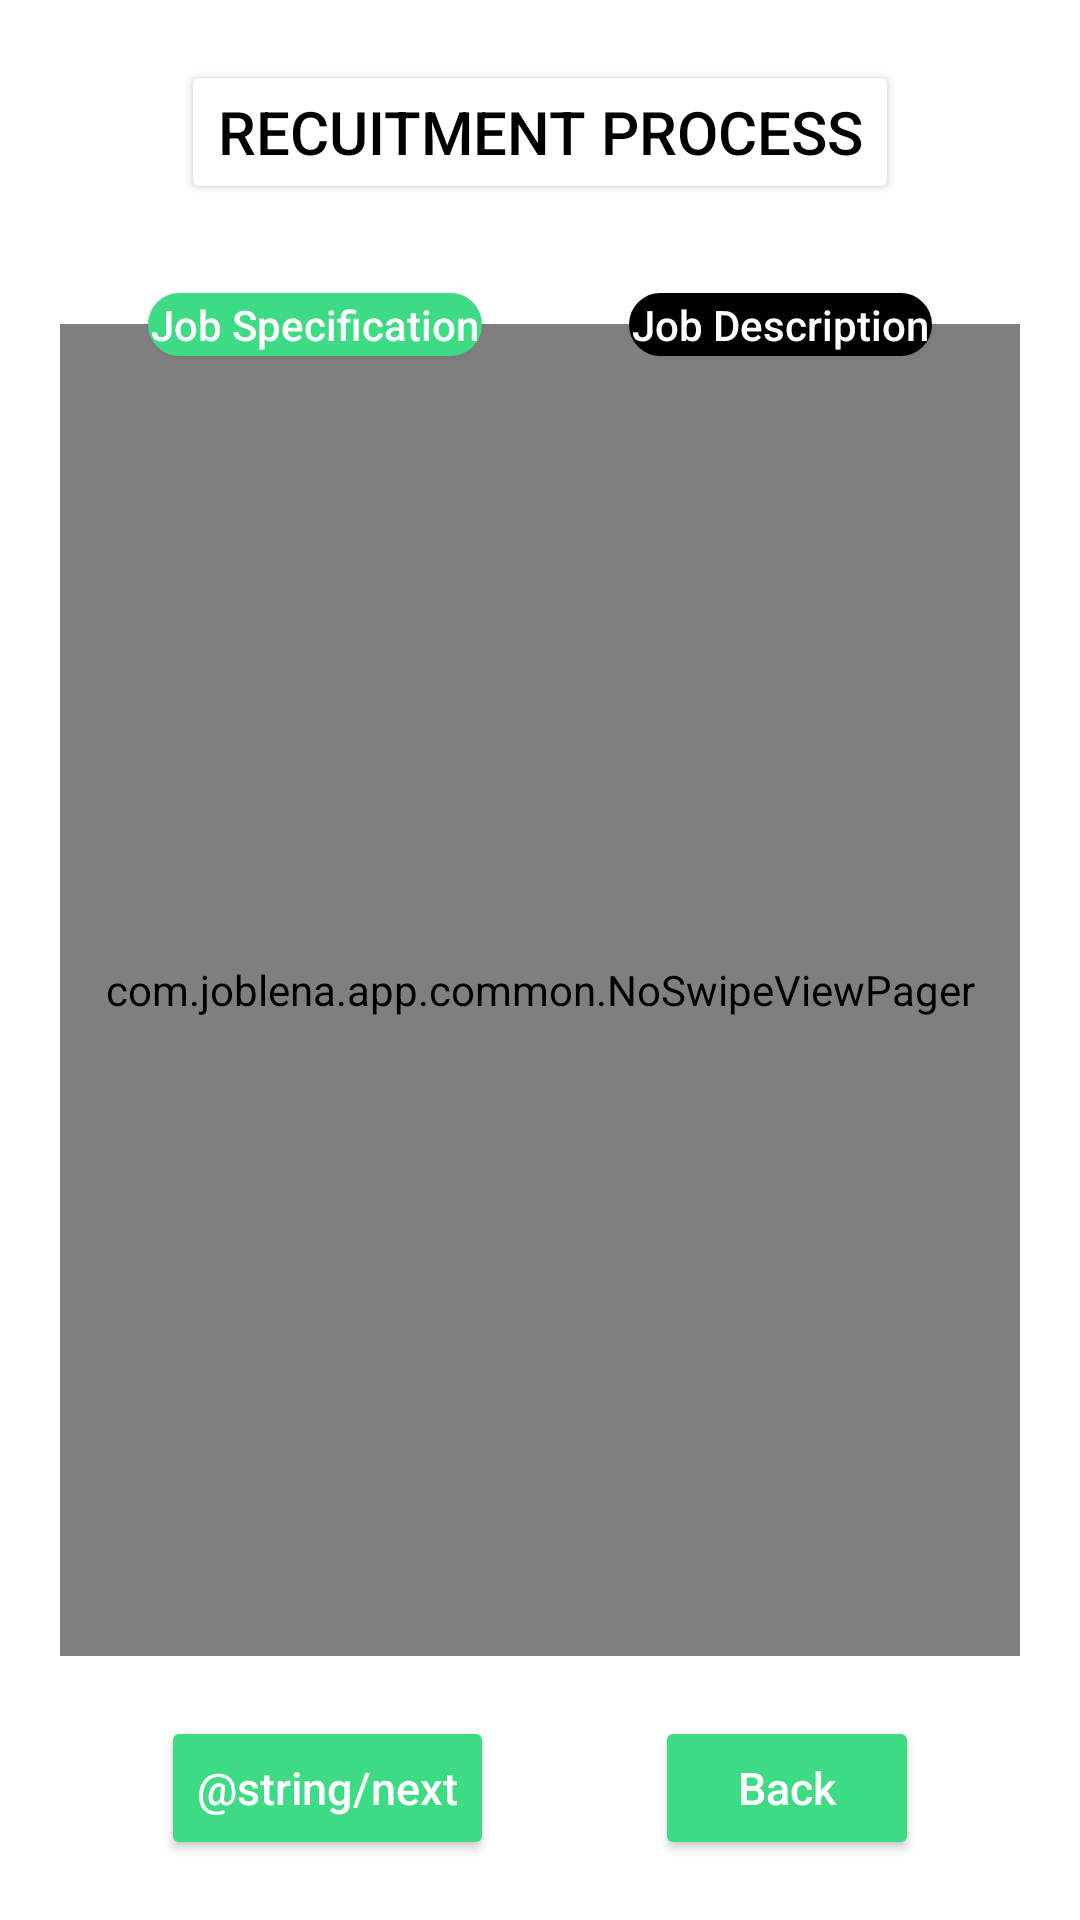

Layout XML and referenced resources for this Android screen:
<!-- AndroidManifest.xml: application theme AppTheme -->
<!-- res/layout/activity_job.xml -->
<?xml version="1.0" encoding="utf-8"?>
<layout>
    <androidx.constraintlayout.widget.ConstraintLayout
        xmlns:android="http://schemas.android.com/apk/res/android"
        xmlns:app="http://schemas.android.com/apk/res-auto"
        xmlns:tools="http://schemas.android.com/tools"
        android:layout_width="match_parent"
        android:layout_height="match_parent"
        tools:context=".presentation.components.recutment_job.JobActivity">
        <Button
            android:layout_width="wrap_content"
            android:layout_height="wrap_content"
            android:textColor="@color/black"
            android:textSize="20sp"
            android:layout_marginBottom="20dp"
            android:layout_marginTop="20dp"
            android:text="Recuitment Process"
            app:layout_constraintTop_toTopOf="parent"
            app:layout_constraintStart_toStartOf="parent"
            app:layout_constraintEnd_toEndOf="parent"
            app:layout_constraintBottom_toTopOf="@id/viewpager"
            android:backgroundTint="@color/white"
            android:textAllCaps="true"
            android:id="@+id/process_btn"
            android:maxLines="1" />

        
        <Button
            android:id="@+id/job_desc_btn"
            android:layout_width="wrap_content"
            android:layout_height="wrap_content"
            android:textColor="@color/white"
            android:textSize="14sp"
            android:layout_marginTop="30dp"
            android:text="Job Description"
            app:layout_constraintTop_toTopOf="@+id/viewpager"
            app:layout_constraintBottom_toTopOf="@+id/viewpager"
            app:layout_constraintTop_toBottomOf="@+id/process_btn"
            app:layout_constraintEnd_toEndOf="parent"
            app:layout_constraintStart_toEndOf="@id/job_specification_btn"
            android:background="@drawable/rounded_button"
            android:backgroundTint="@color/black"
            android:minWidth="0dp"
            android:minHeight="0dp"
            android:textAllCaps="false"
            android:layout_marginBottom="20dp"
            android:maxLines="1" />
        <Button
            android:background="@drawable/rounded_button"
            android:id="@+id/job_specification_btn"
            android:layout_width="wrap_content"
            android:layout_height="wrap_content"
            android:textColor="@color/white"
            android:minWidth="0dp"
            android:minHeight="0dp"
            android:backgroundTint="@color/green"
            android:textSize="14sp"
            android:layout_marginTop="20dp"
            android:text="Job Specification"
            app:layout_constraintTop_toTopOf="@+id/viewpager"
            app:layout_constraintBottom_toTopOf="@+id/viewpager"
            app:layout_constraintTop_toBottomOf="@+id/process_btn"
            app:layout_constraintEnd_toStartOf="@id/job_desc_btn"
            app:layout_constraintStart_toStartOf="parent"
            android:textAllCaps="false"
            android:layout_marginBottom="20dp"
            android:maxLines="1" />

        
        <com.joblena.app.common.NoSwipeViewPager
            android:id="@+id/viewpager"
            android:layout_width="0dp"
            android:layout_height="0dp"
            app:layout_constraintStart_toStartOf="parent"
            app:layout_constraintEnd_toEndOf="parent"
            app:layout_constraintBottom_toTopOf="@+id/next_btn"
            android:layout_margin="20dp"
            app:layout_constraintTop_toBottomOf="@+id/process_btn"
            />

        
        <Button
            android:id="@+id/next_btn"
            android:layout_width="wrap_content"
            android:layout_height="wrap_content"
            android:textColor="@color/white"
            android:textSize="15sp"
            android:layout_marginTop="20dp"
            android:text="@string/next"
            app:layout_constraintEnd_toStartOf="@+id/previous_btn"
            app:layout_constraintBottom_toBottomOf="parent"
            app:layout_constraintStart_toStartOf="parent"
            android:backgroundTint="@color/green"
            android:textAllCaps="false"
            android:layout_marginBottom="20dp"
            android:maxLines="1" />
        <Button
            android:id="@+id/previous_btn"
            android:layout_width="wrap_content"
            android:layout_height="wrap_content"
            android:textColor="@color/white"
            android:textSize="15sp"
            android:layout_marginTop="20dp"
            android:text="Back"
            app:layout_constraintStart_toEndOf="@+id/next_btn"
            app:layout_constraintBottom_toBottomOf="parent"
            app:layout_constraintEnd_toEndOf="parent"
            android:backgroundTint="@color/green"
            android:textAllCaps="false"
            android:layout_marginBottom="20dp"
            android:maxLines="1" />

    </androidx.constraintlayout.widget.ConstraintLayout>
</layout>
<!-- resources referenced by this layout -->
<resources>
  <color name="black">#000000</color>
  <color name="green">#3ddc84</color>
  <color name="white">#FFF</color>
  <!-- drawable rounded_button (drawable-xhdpi) -->
  <?xml version="1.0" encoding="utf-8"?>
  <shape xmlns:android="http://schemas.android.com/apk/res/android"
      android:tint="#4CAF50"
      >
      <solid android:color="#4CAF50" />
  
      <stroke android:width="3dp"
          android:color="#4CAF50"
          />
  
      <padding android:left="1dp"
          android:top="1dp"
          android:right="1dp"
          android:bottom="1dp"
          />
  
      <corners android:bottomRightRadius="10dp" android:bottomLeftRadius="10dp"
          android:topLeftRadius="10dp" android:topRightRadius="10dp"/>
  </shape>
  <style name="AppTheme" parent="Theme.MaterialComponents.Light.NoActionBar">
          
          <item name="colorPrimary">@color/colorPrimary</item>
          <item name="colorPrimaryDark">@color/colorPrimaryDark</item>
          <item name="colorAccent">@color/colorOnPrimary</item>
          <item name="android:statusBarColor">@color/colorPrimary</item>
          
      </style>
  <color name="colorPrimary">#4285f4</color>
  <color name="colorPrimaryDark">#0059c1</color>
  <color name="colorOnPrimary">#000000</color>
</resources>
